Run: headless pygame with SDL's dummy video driver; simulated clock (each Clock.tick advances the game by its frame time, no real sleeping); random seed 0; keys injected as events and as key.get_pressed() state; mouse plan: one left click at the window centre at the start of phase 2, then a move to the lower-right quarter at the start of phase 3.
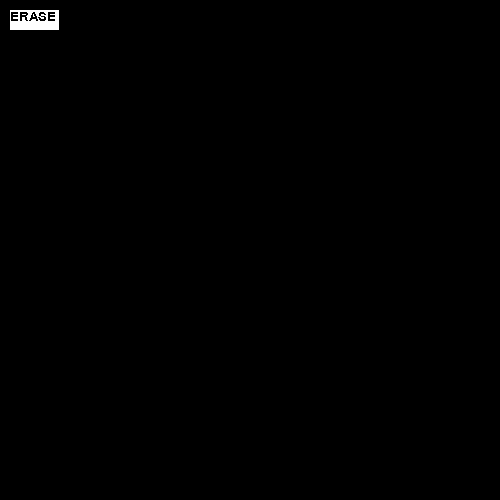
Frame 1 of 4 · flips 1–60 · no input
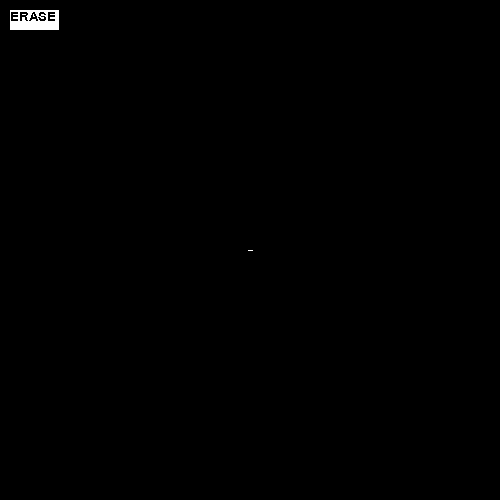
Frame 2 of 4 · flips 61–180 · clicked the window centre · tapped SPACE, RETURN · held RIGHT (→), D
Frame 3 of 4 · flips 181–300 · moved the mouse to the lower-right quarter · held DOWN (↓), S · screen unchanged from frame 2, image omitted
Frame 4 of 4 · flips 301–420 · held LEFT (←), A, UP (↑), W · screen unchanged from frame 3, image omitted

The pygame program that drew these frames:

import pygame, sys

pygame.init()
pygame.font.init()
Canvas = pygame.display.set_mode((500,500))
pygame.display.set_caption("DRAWING PAD")
clock = pygame.time.Clock()
closed = False
size = 5

#pygame.mouse.set_cursor(*pygame.cursors.arrow)

erase = False
drawing = False

start_pos = None
while not closed:
    for event in pygame.event.get():
        if event.type == pygame.QUIT:
            closed = True

    sys_font = pygame.font.SysFont("None",20)

    e_button = pygame.draw.rect(Canvas, (255,255,255), (10,10,49,20), 0)

    text = sys_font.render("ERASE",0,(0,0,0))
    Canvas.blit(text,(10,10))
    
    if not drawing and e_button.collidepoint(pygame.mouse.get_pos()) and pygame.mouse.get_pressed() == (1,0,0):
        erase = not erase
        print(erase)
        
    if not erase:
        col = (255,255,255)
        size = 5
    else:
        col = (0,0,0)
        size = 50
        
    if pygame.mouse.get_pressed() == (1,0,0):
        drawing = True
        end_pos = pygame.mouse.get_pos()
        if start_pos:
            pygame.draw.line(Canvas, col, start_pos, end_pos,size)
        else:
            pygame.draw.line(Canvas, col, end_pos, end_pos,size)
        start_pos = end_pos

            
    if pygame.mouse.get_pressed() == (0,0,0):
        drawing = False
        start_pos = None
    
    pygame.display.update()
    clock.tick(60)
    
pygame.quit()
sys.exit()
quit()
